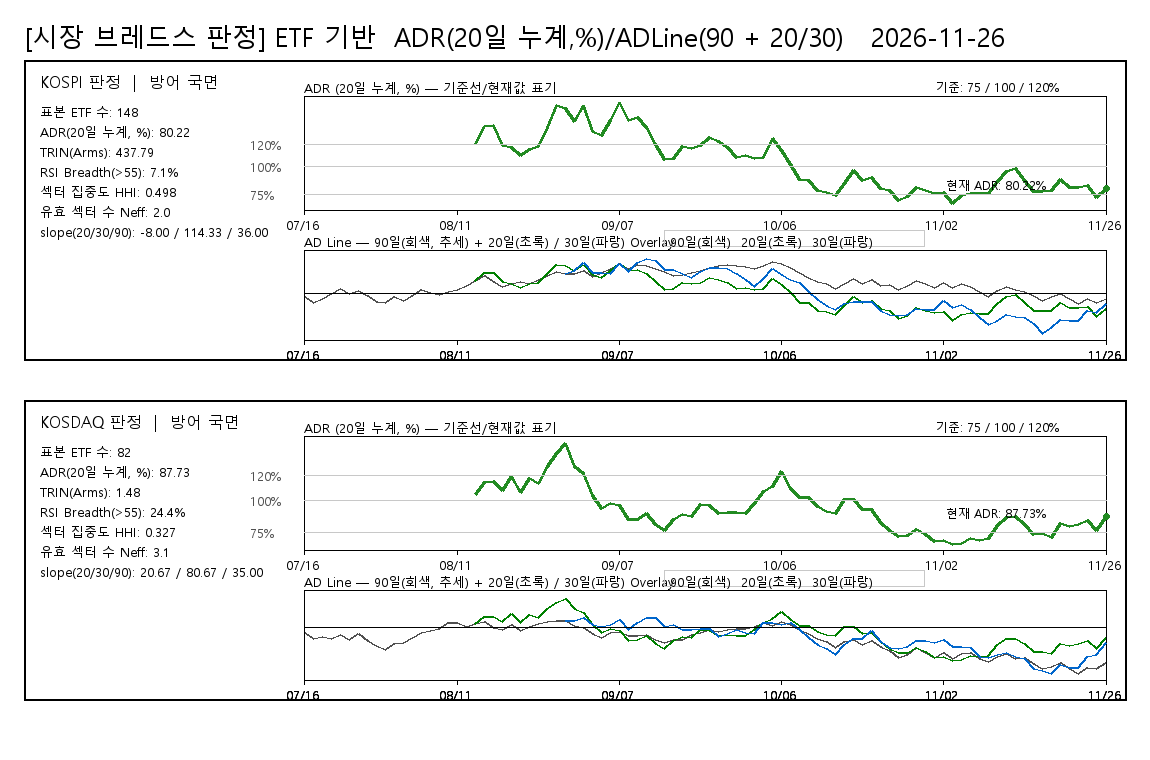

The table this chart was drawn from, first rows:
board, date, ADR20pct, ADLine, ADLine20, ADLine30, judgement, rsi_threshold, rsi_above_count, rsi_valid_count, rsi_breadth_pct, rsi_universe_type, rsi_sample_count
KOSPI, 20260716, , -60, , , 방어 국면, 55, 10, 141, 7.092, ETF_PROXY, 148
KOSPI, 20260720, , -174, , , 방어 국면, 55, 10, 141, 7.092, ETF_PROXY, 148
KOSPI, 20260721, , -86, , , 방어 국면, 55, 10, 141, 7.092, ETF_PROXY, 148
KOSPI, 20260722, , 0, , , 방어 국면, 55, 10, 141, 7.092, ETF_PROXY, 148
KOSPI, 20260723, , 105, , , 방어 국면, 55, 10, 141, 7.092, ETF_PROXY, 148
KOSPI, 20260724, , 1, , , 방어 국면, 55, 10, 141, 7.092, ETF_PROXY, 148
KOSPI, 20260727, , 69, , , 방어 국면, 55, 10, 141, 7.092, ETF_PROXY, 148
KOSPI, 20260728, , -40, , , 방어 국면, 55, 10, 141, 7.092, ETF_PROXY, 148
KOSPI, 20260729, , -145, , , 방어 국면, 55, 10, 141, 7.092, ETF_PROXY, 148
KOSPI, 20260730, , -168, , , 방어 국면, 55, 10, 141, 7.092, ETF_PROXY, 148
KOSPI, 20260731, , -55, , , 방어 국면, 55, 10, 141, 7.092, ETF_PROXY, 148
KOSPI, 20260803, , -134, , , 방어 국면, 55, 10, 141, 7.092, ETF_PROXY, 148
KOSPI, 20260804, , -29, , , 방어 국면, 55, 10, 141, 7.092, ETF_PROXY, 148
KOSPI, 20260805, , 91, , , 방어 국면, 55, 10, 141, 7.092, ETF_PROXY, 148
KOSPI, 20260806, , 38, , , 방어 국면, 55, 10, 141, 7.092, ETF_PROXY, 148
KOSPI, 20260807, , -9, , , 방어 국면, 55, 10, 141, 7.092, ETF_PROXY, 148
KOSPI, 20260810, , 50, , , 방어 국면, 55, 10, 141, 7.092, ETF_PROXY, 148
KOSPI, 20260811, , 91, , , 방어 국면, 55, 10, 141, 7.092, ETF_PROXY, 148
KOSPI, 20260812, , 161, , , 방어 국면, 55, 10, 141, 7.092, ETF_PROXY, 148
KOSPI, 20260813, 121, 263, 263, , 방어 국면, 55, 10, 141, 7.092, ETF_PROXY, 148
KOSPI, 20260814, 136.4, 367, 427, , 방어 국면, 55, 10, 141, 7.092, ETF_PROXY, 148
KOSPI, 20260818, 137.2, 261, 435, , 방어 국면, 55, 10, 141, 7.092, ETF_PROXY, 148
KOSPI, 20260819, 119.3, 158, 244, , 방어 국면, 55, 10, 141, 7.092, ETF_PROXY, 148
KOSPI, 20260820, 117.1, 219, 219, , 방어 국면, 55, 10, 141, 7.092, ETF_PROXY, 148
KOSPI, 20260821, 110.5, 243, 138, , 방어 국면, 55, 10, 141, 7.092, ETF_PROXY, 148
KOSPI, 20260824, 115.8, 204, 203, , 방어 국면, 55, 10, 141, 7.092, ETF_PROXY, 148
KOSPI, 20260825, 118, 298, 229, , 방어 국면, 55, 10, 141, 7.092, ETF_PROXY, 148
KOSPI, 20260826, 135.6, 379, 419, , 방어 국면, 55, 10, 141, 7.092, ETF_PROXY, 148
KOSPI, 20260827, 155.4, 457, 602, , 방어 국면, 55, 10, 141, 7.092, ETF_PROXY, 148
KOSPI, 20260828, 152.8, 411, 579, 411, 방어 국면, 55, 10, 141, 7.092, ETF_PROXY, 148
KOSPI, 20260831, 141.1, 416, 471, 476, 방어 국면, 55, 10, 141, 7.092, ETF_PROXY, 148
KOSPI, 20260901, 155.5, 465, 599, 639, 방어 국면, 55, 10, 141, 7.092, ETF_PROXY, 148
KOSPI, 20260902, 132.3, 354, 383, 440, 방어 국면, 55, 10, 141, 7.092, ETF_PROXY, 148
KOSPI, 20260903, 128.3, 432, 341, 432, 방어 국면, 55, 10, 141, 7.092, ETF_PROXY, 148
KOSPI, 20260904, 142.2, 516, 478, 411, 방어 국면, 55, 10, 141, 7.092, ETF_PROXY, 148
KOSPI, 20260907, 158, 609, 618, 608, 방어 국면, 55, 10, 141, 7.092, ETF_PROXY, 148
KOSPI, 20260908, 141.7, 523, 473, 454, 방어 국면, 55, 10, 141, 7.092, ETF_PROXY, 148
KOSPI, 20260909, 144.8, 593, 502, 633, 방어 국면, 55, 10, 141, 7.092, ETF_PROXY, 148
KOSPI, 20260910, 135.2, 572, 411, 717, 방어 국면, 55, 10, 141, 7.092, ETF_PROXY, 148
KOSPI, 20260911, 120.5, 518, 255, 686, 방어 국면, 55, 10, 141, 7.092, ETF_PROXY, 148
KOSPI, 20260914, 106.2, 449, 82, 504, 방어 국면, 55, 10, 141, 7.092, ETF_PROXY, 148
KOSPI, 20260915, 107.8, 364, 103, 498, 방어 국면, 55, 10, 141, 7.092, ETF_PROXY, 148
KOSPI, 20260916, 118.2, 387, 229, 416, 방어 국면, 55, 10, 141, 7.092, ETF_PROXY, 148
KOSPI, 20260917, 116.3, 426, 207, 335, 방어 국면, 55, 10, 141, 7.092, ETF_PROXY, 148
KOSPI, 20260918, 119.1, 482, 239, 444, 방어 국면, 55, 10, 141, 7.092, ETF_PROXY, 148
KOSPI, 20260921, 126.8, 527, 323, 536, 방어 국면, 55, 10, 141, 7.092, ETF_PROXY, 148
KOSPI, 20260922, 123, 580, 282, 530, 방어 국면, 55, 10, 141, 7.092, ETF_PROXY, 148
KOSPI, 20260923, 117.6, 601, 222, 510, 방어 국면, 55, 10, 141, 7.092, ETF_PROXY, 148
KOSPI, 20260928, 108.3, 566, 109, 405, 방어 국면, 55, 10, 141, 7.092, ETF_PROXY, 148
KOSPI, 20260929, 110.4, 546, 135, 283, 방어 국면, 55, 10, 141, 7.092, ETF_PROXY, 148
KOSPI, 20260930, 107.3, 513, 97, 146, 방어 국면, 55, 10, 141, 7.092, ETF_PROXY, 148
KOSPI, 20261001, 108.6, 578, 113, 317, 방어 국면, 55, 10, 141, 7.092, ETF_PROXY, 148
KOSPI, 20261002, 125.7, 666, 312, 508, 방어 국면, 55, 10, 141, 7.092, ETF_PROXY, 148
KOSPI, 20261006, 114.3, 615, 183, 396, 방어 국면, 55, 10, 141, 7.092, ETF_PROXY, 148
KOSPI, 20261007, 101.6, 538, 22, 295, 방어 국면, 55, 10, 141, 7.092, ETF_PROXY, 148
KOSPI, 20261008, 88.16, 436, -173, 232, 방어 국면, 55, 10, 141, 7.092, ETF_PROXY, 148
KOSPI, 20261012, 87.49, 339, -184, 41, 방어 국면, 55, 10, 141, 7.092, ETF_PROXY, 148
KOSPI, 20261013, 78.23, 256, -337, -123, 방어 국면, 55, 10, 141, 7.092, ETF_PROXY, 148
KOSPI, 20261014, 76.89, 212, -360, -245, 방어 국면, 55, 10, 141, 7.092, ETF_PROXY, 148
KOSPI, 20261015, 73.88, 104, -414, -307, 방어 국면, 55, 10, 141, 7.092, ETF_PROXY, 148
... 120 more rows
